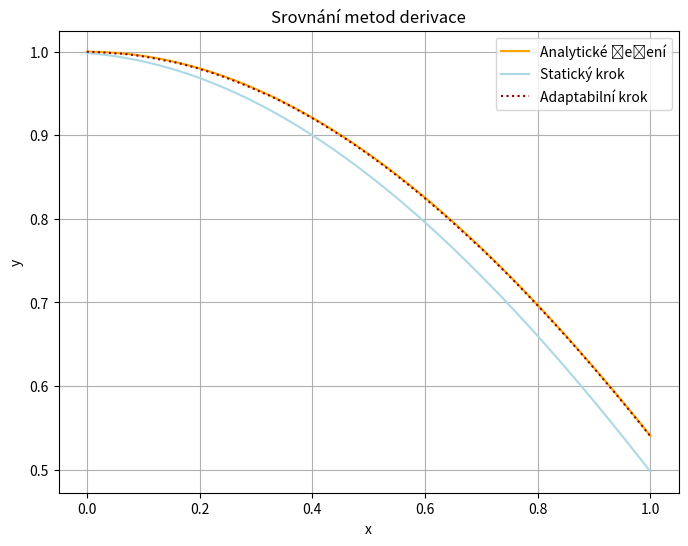

Here is the Python script that generated this plot:
import numpy as np
import matplotlib.pyplot as plt

# Program pocita derivaci funkce f() analytickym zpusobem, se statickym krokem
# a s adaptabilnim krokem. Nasledne vypise chybu metod s ruznou volnou kroku
# oproti analytickemu reseni a vse vykresli pomoci pyplot.

# Funkce, se kterou budeme pracovat
def f(x):
    return np.sin(x)

# Analyticka derivace funkce vyse
def f_diff_analytical(x):
    return np.cos(x)

# Vraci doprednou derivaci v bode x
def diff(f, x, h=0.1):
    return (f(x + h) - f(x)) / h

# Vraci derivaci s adaptibilnim krokem v bode x
def adaptive_diff(f, x, h0=0.1, tol=1e-3):
    h = h0
    while True:
        d1 = diff(f, x, h)
        d2 = diff(f, x, h / 2)
        err = abs(d1-d2)
        if err < tol:
            return d2
        h /= 2

# Pocita chybu jako soucet rozptylu
def total_error(y1, y2):
    return np.sum((y1-y2)**2)
    
def main():
    # Definicni obor
    x = np.linspace(0, 1, 100)

    # Ziskame derivace ruznymi metodami
    y_analytical = f_diff_analytical(x)
    y_forward = [diff(f,x[idx]) for idx in range(len(x))]
    y_adaptive = [adaptive_diff(f,x[idx]) for idx in range(len(x))]

    # Vypiseme chybu vzhledem k analytickemu reseni
    print("chyba:")
    print(f"  staticky krok: {total_error(y_analytical, y_forward):.6e}")
    print(f"  adaptabilni krok: {total_error(y_analytical, y_adaptive):.6e}")

    # Vykreslime do grafu
    plt.figure(figsize=(8, 6))
    plt.plot(x, y_analytical, "-", color="orange", label="Analytické řešení")
    plt.plot(x, y_forward, "-", color="lightblue", label="Statický krok")
    plt.plot(x, y_adaptive, ":", color="darkred", label="Adaptabilní krok")
    plt.title(f"Srovnání metod derivace")
    plt.xlabel("x")
    plt.ylabel("y")
    plt.legend()
    plt.grid(True)
    plt.show()

if __name__ == "__main__":
    main()

